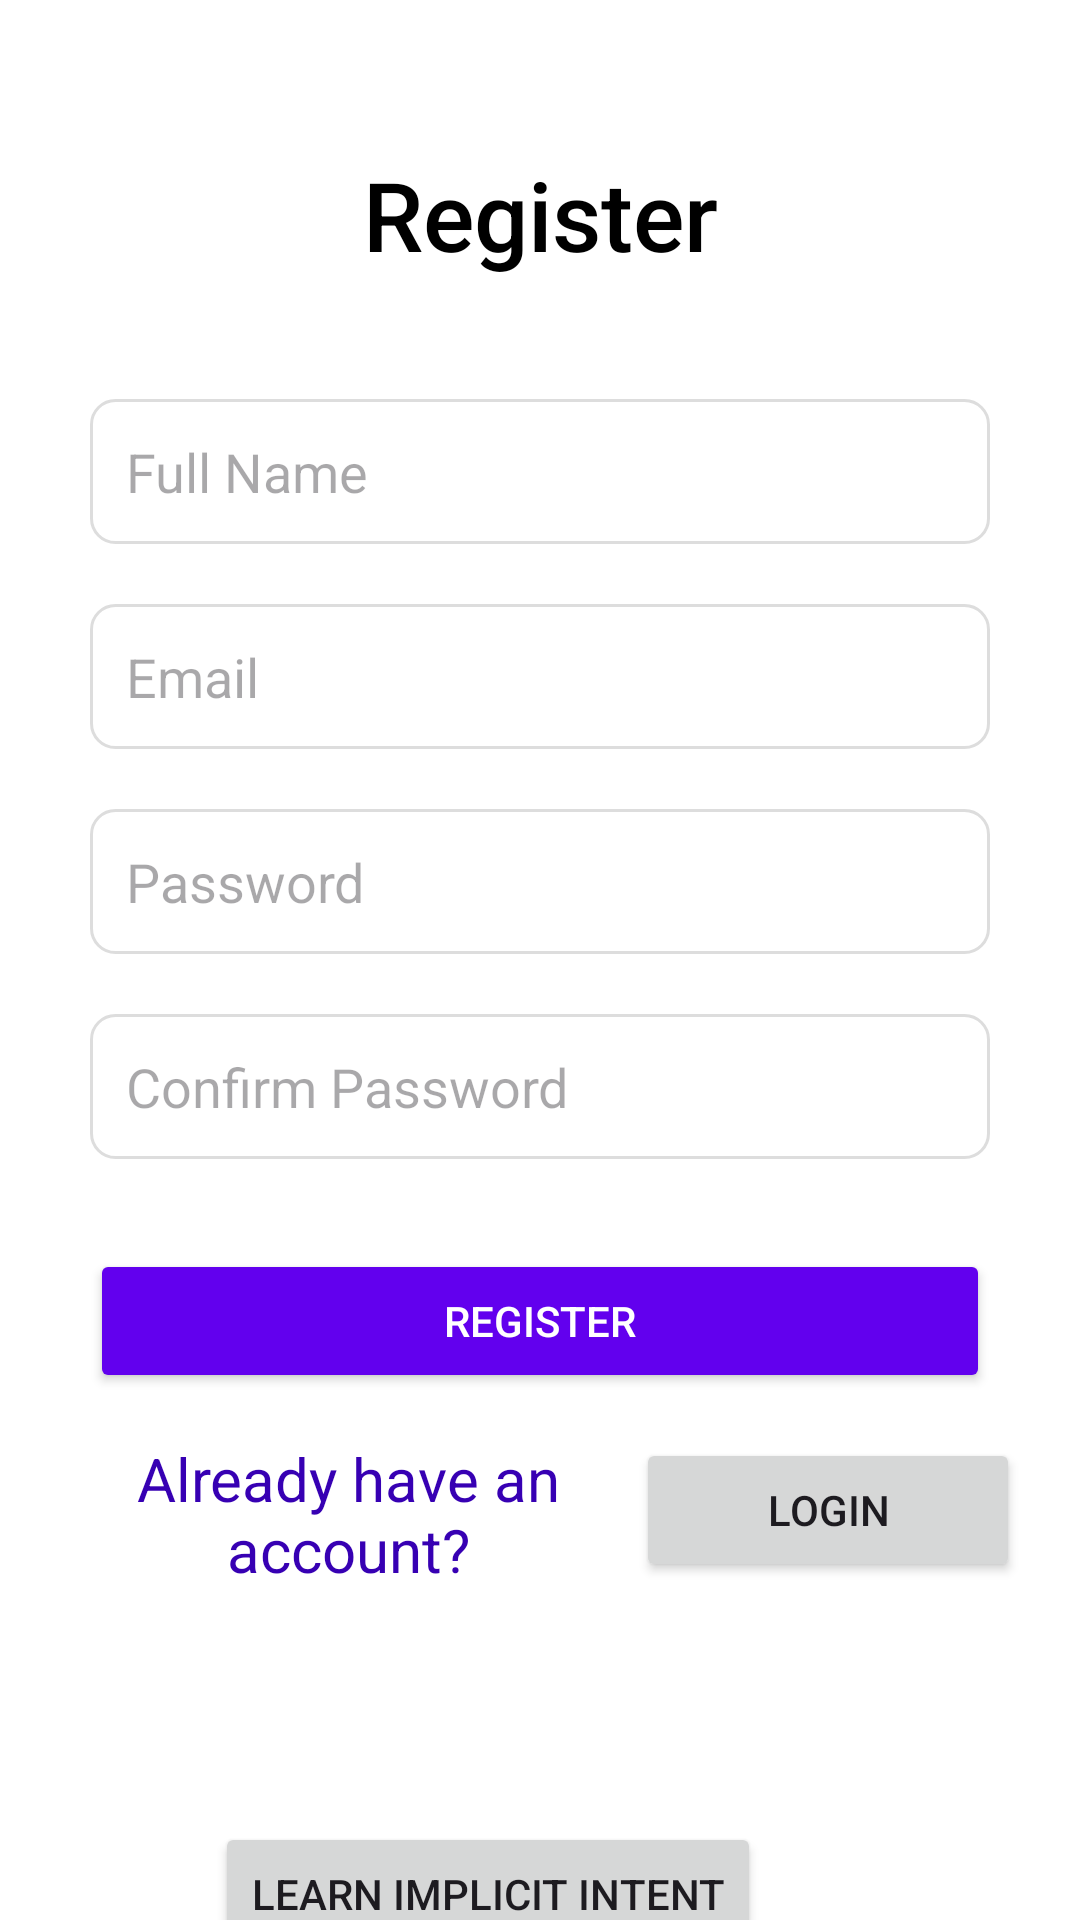

Reconstruct the res/layout file that produces this screen, plus the resources it refers to.
<!-- AndroidManifest.xml: application theme Theme.Learning_AS -->
<!-- res/layout/activity_registration.xml -->
<?xml version="1.0" encoding="utf-8"?>
<androidx.constraintlayout.widget.ConstraintLayout xmlns:android="http://schemas.android.com/apk/res/android"
    xmlns:app="http://schemas.android.com/apk/res-auto"
    xmlns:tools="http://schemas.android.com/tools"
    android:layout_width="match_parent"
    android:layout_height="match_parent"
    android:background="@color/white">

    <TextView
        android:id="@+id/tvRegisterTitle"
        android:layout_width="wrap_content"
        android:layout_height="wrap_content"
        android:layout_marginTop="50dp"
        android:fontFamily="sans-serif-medium"
        android:text="Register"
        android:textColor="@color/black"
        android:textSize="32sp"
        app:layout_constraintEnd_toEndOf="parent"
        app:layout_constraintStart_toStartOf="parent"
        app:layout_constraintTop_toTopOf="parent"
        tools:ignore="HardcodedText" />

    <EditText
        android:id="@+id/etName"
        android:layout_width="0dp"
        android:layout_height="wrap_content"
        android:layout_marginStart="30dp"
        android:layout_marginTop="40dp"
        android:layout_marginEnd="30dp"
        android:background="@drawable/edittext_background"
        android:hint="Full Name"
        android:padding="12dp"
        android:textColor="@color/black"
        app:layout_constraintEnd_toEndOf="parent"
        app:layout_constraintStart_toStartOf="parent"
        app:layout_constraintTop_toBottomOf="@id/tvRegisterTitle" />

    <EditText
        android:id="@+id/etRegisterEmail"
        android:layout_width="0dp"
        android:layout_height="wrap_content"
        android:layout_marginStart="30dp"
        android:layout_marginTop="20dp"
        android:layout_marginEnd="30dp"
        android:background="@drawable/edittext_background"
        android:hint="Email"
        android:inputType="textEmailAddress"
        android:padding="12dp"
        android:textColor="@color/black"
        app:layout_constraintEnd_toEndOf="parent"
        app:layout_constraintStart_toStartOf="parent"
        app:layout_constraintTop_toBottomOf="@id/etName"
        tools:ignore="HardcodedText" />

    <EditText
        android:id="@+id/etConfirmPassword"
        android:layout_width="0dp"
        android:layout_height="wrap_content"
        android:layout_marginStart="30dp"
        android:layout_marginTop="20dp"
        android:layout_marginEnd="30dp"
        android:background="@drawable/edittext_background"
        android:hint="Confirm Password"
        android:inputType="textPassword"
        android:padding="12dp"
        android:textColor="@color/black"
        app:layout_constraintEnd_toEndOf="parent"
        app:layout_constraintHorizontal_bias="0.0"
        app:layout_constraintStart_toStartOf="parent"
        app:layout_constraintTop_toBottomOf="@+id/etRegisterPassword" />

    <EditText
        android:id="@+id/etRegisterPassword"
        android:layout_width="0dp"
        android:layout_height="wrap_content"
        android:layout_marginStart="30dp"
        android:layout_marginTop="20dp"
        android:layout_marginEnd="30dp"
        android:background="@drawable/edittext_background"
        android:hint="Password"
        android:inputType="textPassword"
        android:padding="12dp"
        android:textColor="@color/black"
        app:layout_constraintEnd_toEndOf="parent"
        app:layout_constraintStart_toStartOf="parent"
        app:layout_constraintTop_toBottomOf="@id/etRegisterEmail" />

    <Button
        android:id="@+id/btnRegister"
        android:layout_width="0dp"
        android:layout_height="wrap_content"
        android:layout_marginStart="30dp"
        android:layout_marginTop="30dp"
        android:layout_marginEnd="30dp"
        android:backgroundTint="@color/colorPrimary"
        android:padding="12dp"
        android:text="Register"
        android:textColor="@color/white"
        app:layout_constraintEnd_toEndOf="parent"
        app:layout_constraintStart_toStartOf="parent"
        app:layout_constraintTop_toBottomOf="@id/etConfirmPassword" />


    <LinearLayout
        android:id="@+id/linearLayout"
        android:layout_width="match_parent"
        android:layout_height="wrap_content"
        android:layout_marginHorizontal="20dp"
        android:layout_marginTop="15dp"
        android:orientation="horizontal"
        android:weightSum="5"
        app:layout_constraintEnd_toEndOf="parent"
        app:layout_constraintHorizontal_bias="1.0"
        app:layout_constraintStart_toStartOf="parent"
        app:layout_constraintTop_toBottomOf="@+id/btnRegister">

        <TextView
            android:id="@+id/text1"
            android:layout_width="0dp"
            android:layout_height="match_parent"
            android:layout_weight="3"
            android:gravity="center"
            android:text="Already have an account?"
            android:textColor="@color/colorPrimaryDark"
            android:textSize="20sp" />

        <Button
            android:id="@+id/registerLogin"
            android:layout_width="0dp"
            android:layout_height="wrap_content"
            android:layout_weight="2"
            android:text="Login" />


    </LinearLayout>

    <Button
        android:id="@+id/btnimplicit"
        android:layout_width="wrap_content"
        android:layout_height="wrap_content"
        android:layout_marginStart="143dp"
        android:layout_marginTop="80dp"
        android:layout_marginEnd="178dp"
        android:text="Learn Implicit Intent"
        app:layout_constraintEnd_toEndOf="parent"
        app:layout_constraintStart_toStartOf="parent"
        app:layout_constraintTop_toBottomOf="@+id/linearLayout" />

</androidx.constraintlayout.widget.ConstraintLayout>
<!-- resources referenced by this layout -->
<resources>
  <color name="black">#000000</color>
  <color name="colorPrimary">#6200EE</color>
  <color name="colorPrimaryDark">#3700B3</color>
  <color name="white">#FFFFFF</color>
  <!-- drawable edittext_background (drawable) -->
  <shape xmlns:android="http://schemas.android.com/apk/res/android">
      <solid android:color="@android:color/white"/>
      <stroke android:width="1dp" android:color="#DDDDDD"/>
      <corners android:radius="8dp"/>
      <padding android:left="10dp" android:right="10dp" android:top="10dp" android:bottom="10dp"/>
  </shape>
  <style name="Theme.Learning_AS" parent="Base.Theme.Learning_AS" />
  <style name="Base.Theme.Learning_AS" parent="Theme.Material3.DayNight.NoActionBar">
          
          
      </style>
</resources>
